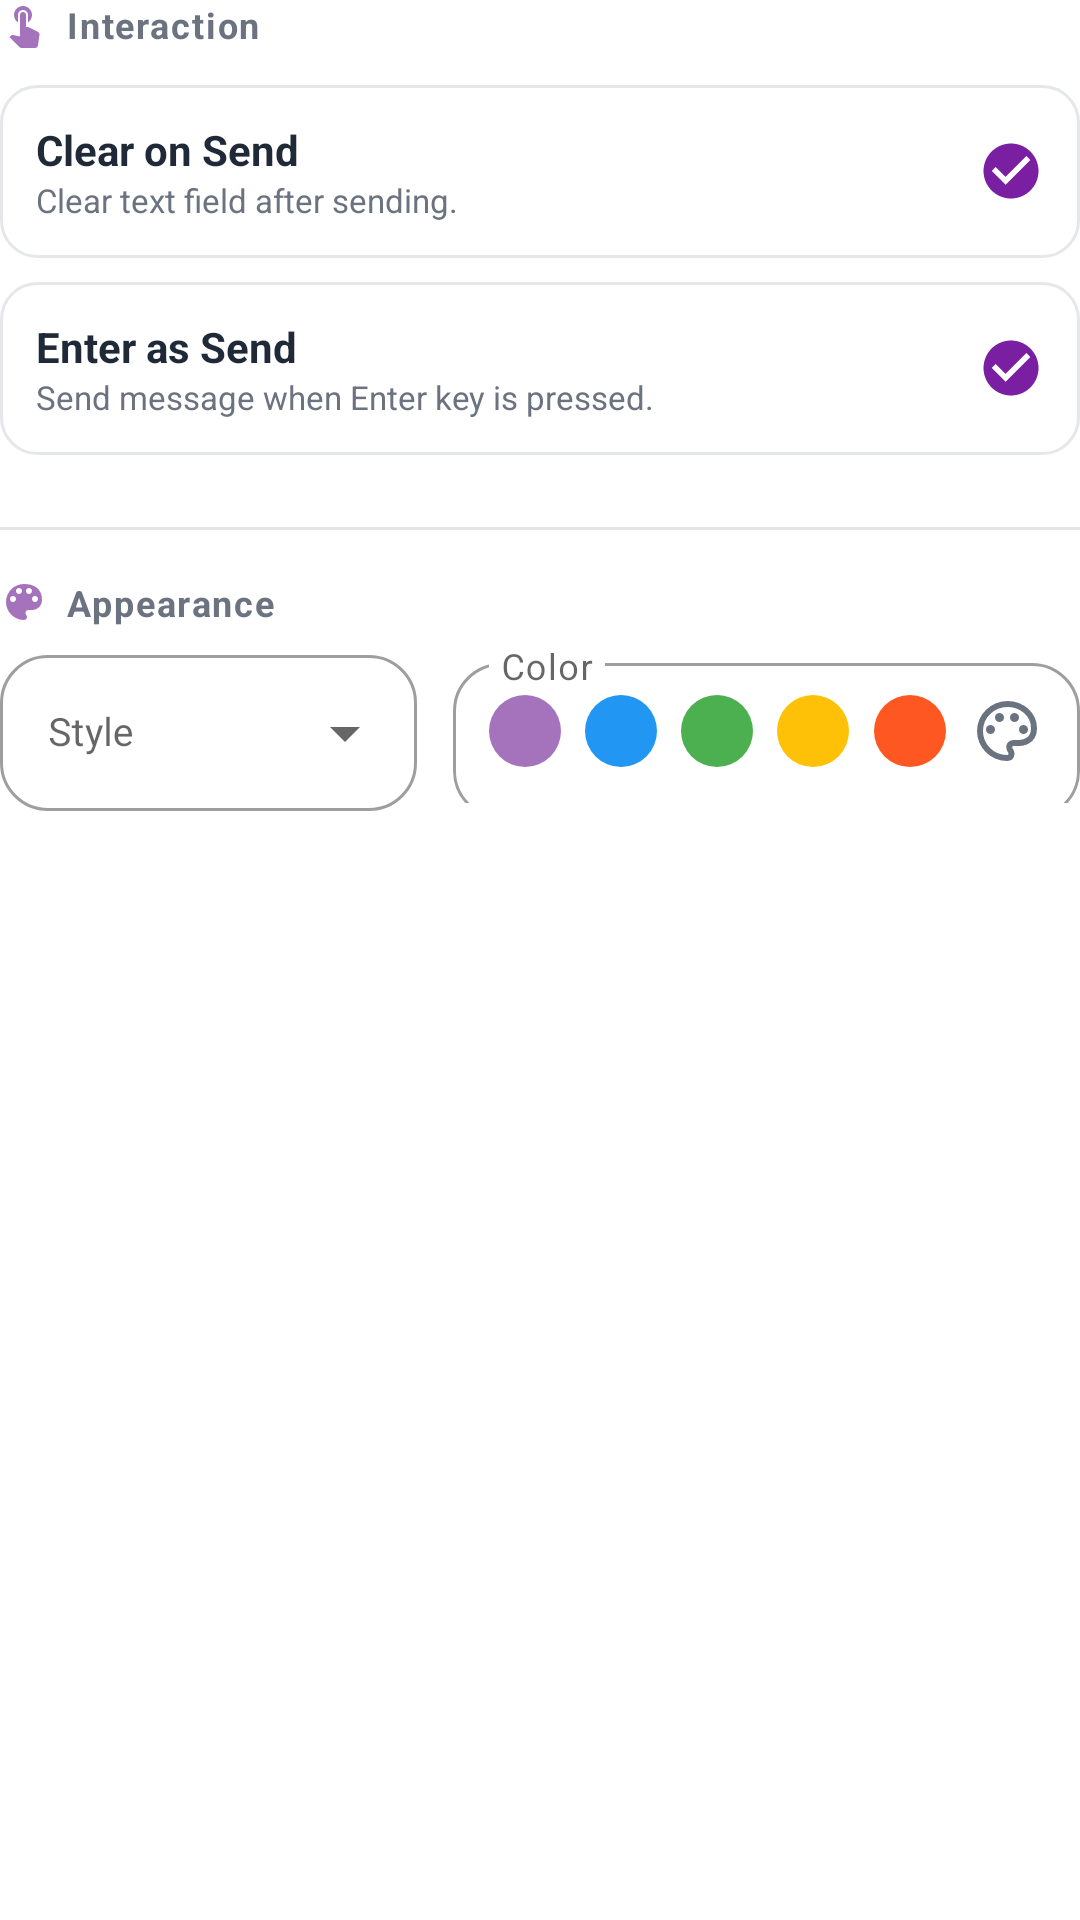

Here is an Android app screen rendered from its layout file. Give the layout XML and the strings, colors and styles it references.
<!-- AndroidManifest.xml: application theme Theme.Helloworld -->
<!-- res/layout/layout_prop_text_input.xml -->
<?xml version="1.0" encoding="utf-8"?>
<LinearLayout xmlns:android="http://schemas.android.com/apk/res/android"
    xmlns:app="http://schemas.android.com/apk/res-auto"
    android:layout_width="match_parent"
    android:layout_height="wrap_content"
    android:orientation="vertical">

    
    <LinearLayout
        android:layout_width="match_parent"
        android:layout_height="wrap_content"
        android:orientation="horizontal"
        android:gravity="start|center_vertical"
        android:layout_marginBottom="12dp">
        
        <ImageView
            android:layout_width="16dp"
            android:layout_height="16dp"
            android:src="@drawable/ic_touch_app"
            app:tint="@color/props_primary"
            android:layout_marginEnd="6dp"/>
            
        <TextView
            android:text="@string/properties_section_interaction"
            android:textSize="12sp"
            android:textStyle="bold"
            android:textColor="@color/prop_text_secondary"
            android:letterSpacing="0.05"
            android:layout_width="wrap_content"
            android:layout_height="wrap_content"/>
    </LinearLayout>

    
    <LinearLayout
        android:id="@+id/itemClearOnSend"
        android:layout_width="match_parent"
        android:layout_height="wrap_content"
        android:orientation="horizontal"
        android:padding="12dp"
        android:background="@drawable/bg_prop_item_premium"
        android:gravity="center_vertical"
        android:layout_marginBottom="8dp">
        <LinearLayout
            android:layout_width="0dp"
            android:layout_height="wrap_content"
            android:layout_weight="1"
            android:orientation="vertical">
            <TextView
                android:layout_width="wrap_content"
                android:layout_height="wrap_content"
                android:text="@string/prop_label_clear_on_send"
                android:textColor="@color/prop_text_primary"
                android:textSize="14sp"
                android:textStyle="bold"/>
            <TextView
                android:layout_width="wrap_content"
                android:layout_height="wrap_content"
                android:text="@string/prop_desc_clear_on_send"
                android:textColor="@color/prop_text_secondary"
                android:textSize="11sp"/>
        </LinearLayout>
        <ImageView
            android:id="@+id/checkClearOnSend"
            android:layout_width="22dp"
            android:layout_height="22dp"
            android:src="@drawable/ic_check_circle_premium"
            android:visibility="visible"/>
    </LinearLayout>

    
    <LinearLayout
        android:id="@+id/itemEnterAsSend"
        android:layout_width="match_parent"
        android:layout_height="wrap_content"
        android:orientation="horizontal"
        android:padding="12dp"
        android:background="@drawable/bg_prop_item_premium"
        android:gravity="center_vertical"
        android:layout_marginBottom="16dp">
        <LinearLayout
            android:layout_width="0dp"
            android:layout_height="wrap_content"
            android:layout_weight="1"
            android:orientation="vertical">
            <TextView
                android:layout_width="wrap_content"
                android:layout_height="wrap_content"
                android:text="@string/prop_label_enter_as_send"
                android:textColor="@color/prop_text_primary"
                android:textSize="14sp"
                android:textStyle="bold"/>
            <TextView
                android:layout_width="wrap_content"
                android:layout_height="wrap_content"
                android:text="@string/prop_desc_enter_as_send"
                android:textColor="@color/prop_text_secondary"
                android:textSize="11sp"/>
        </LinearLayout>
        <ImageView
            android:id="@+id/checkEnterAsSend"
            android:layout_width="22dp"
            android:layout_height="22dp"
            android:src="@drawable/ic_check_circle_premium"
            android:visibility="visible"/>
    </LinearLayout>

    <View
        android:layout_width="match_parent"
        android:layout_height="1dp"
        android:background="@color/divider_line"
        android:layout_marginTop="8dp"
        android:layout_marginBottom="16dp" />

    
    <LinearLayout
        android:layout_width="match_parent"
        android:layout_height="wrap_content"
        android:orientation="horizontal"
        android:gravity="start|center_vertical"
        android:layout_marginBottom="4dp">
        
        <ImageView
            android:layout_width="16dp"
            android:layout_height="16dp"
            android:layout_gravity="center_vertical"
            android:src="@drawable/ic_palette"
            app:tint="@color/props_primary"
            android:layout_marginEnd="6dp"/>
            
        <TextView
            android:text="@string/properties_section_appearance"
            android:textSize="12sp"
            android:textStyle="bold"
            android:textColor="@color/prop_text_secondary"
            android:letterSpacing="0.05"
            android:gravity="start|center_vertical"
            android:layout_width="wrap_content"
            android:layout_height="wrap_content"/>
    </LinearLayout>

    
    <LinearLayout
        android:layout_width="match_parent"
        android:layout_height="wrap_content"
        android:orientation="horizontal"
        android:gravity="start|center_vertical"
        android:layout_marginBottom="12dp">

        
        <com.google.android.material.textfield.TextInputLayout
            android:layout_width="0dp"
            android:layout_weight="0.4"
            android:layout_height="wrap_content" 
            android:hint="@string/prop_hint_style"
            app:boxCornerRadiusTopStart="16dp"
            app:boxCornerRadiusTopEnd="16dp"
            app:boxCornerRadiusBottomStart="16dp"
            app:boxCornerRadiusBottomEnd="16dp"
            style="@style/Widget.MaterialComponents.TextInputLayout.OutlinedBox.ExposedDropdownMenu">
            
            <AutoCompleteTextView
                 android:id="@+id/spPropStyle"
                 android:layout_width="match_parent"
                 android:layout_height="52dp"
                 android:inputType="none"
                 android:textSize="13sp"
                 android:maxLines="1"
                 app:autoSizeTextType="uniform"
                 app:autoSizeMinTextSize="10sp"
                 app:autoSizeMaxTextSize="14sp"
                 android:ellipsize="end"
                 android:textColor="@color/prop_text_primary"
                 android:gravity="start|center_vertical"
                 android:paddingStart="16dp"
                 android:paddingEnd="12dp"
                 android:popupBackground="@drawable/bg_popup_rounded"
                 android:dropDownWidth="180dp"
                 android:dropDownVerticalOffset="4dp"/>
        </com.google.android.material.textfield.TextInputLayout>

        <Space android:layout_width="12dp" android:layout_height="wrap_content"/>

        
        <include
            layout="@layout/layout_prop_generic_color"
            android:layout_width="0dp"
            android:layout_weight="0.6"
            android:layout_height="52dp" />
    </LinearLayout>

</LinearLayout>
<!-- res/layout/layout_prop_generic_color.xml (included above) -->
<?xml version="1.0" encoding="utf-8"?>
<FrameLayout xmlns:android="http://schemas.android.com/apk/res/android"
    xmlns:app="http://schemas.android.com/apk/res-auto"
    android:layout_width="match_parent"
    android:layout_height="wrap_content">

    <com.google.android.material.textfield.TextInputLayout
        android:id="@+id/containerColorInputLayout"
        android:layout_width="match_parent"
        android:layout_height="match_parent"
        app:boxCornerRadiusTopStart="16dp"
        app:boxCornerRadiusTopEnd="16dp"
        app:boxCornerRadiusBottomStart="16dp"
        app:boxCornerRadiusBottomEnd="16dp"
        app:boxBackgroundColor="@color/prop_input_bg"
        style="@style/Widget.MaterialComponents.TextInputLayout.OutlinedBox"
        android:hint="@string/prop_label_color"
        app:hintEnabled="true"
        app:expandedHintEnabled="false">
        
        <com.google.android.material.textfield.TextInputEditText
            android:layout_width="match_parent"
            android:layout_height="@dimen/prop_input_height_inner"
            android:focusable="false"
            android:clickable="false"
            android:cursorVisible="false" />
    </com.google.android.material.textfield.TextInputLayout>

    <LinearLayout
        android:layout_width="match_parent"
        android:layout_height="match_parent"
        android:orientation="horizontal"
        android:gravity="center"
        android:paddingTop="6dp"
        android:paddingBottom="2dp"
        android:paddingStart="8dp"
        android:paddingEnd="8dp">
        
        <FrameLayout android:layout_width="0dp" android:layout_weight="1" android:layout_height="match_parent">
            <View android:id="@+id/vColor1" android:layout_width="24dp" android:layout_height="24dp" android:layout_gravity="center" android:background="@drawable/shape_circle_color" android:backgroundTint="#a573bc"/>
        </FrameLayout>
        
        <FrameLayout android:layout_width="0dp" android:layout_weight="1" android:layout_height="match_parent">
            <View android:id="@+id/vColor2" android:layout_width="24dp" android:layout_height="24dp" android:layout_gravity="center" android:background="@drawable/shape_circle_color" android:backgroundTint="#2196F3"/>
        </FrameLayout>
        
        <FrameLayout android:layout_width="0dp" android:layout_weight="1" android:layout_height="match_parent">
            <View android:id="@+id/vColor3" android:layout_width="24dp" android:layout_height="24dp" android:layout_gravity="center" android:background="@drawable/shape_circle_color" android:backgroundTint="#4CAF50"/>
        </FrameLayout>
        
        <FrameLayout android:layout_width="0dp" android:layout_weight="1" android:layout_height="match_parent">
            <View android:id="@+id/vColor4" android:layout_width="24dp" android:layout_height="24dp" android:layout_gravity="center" android:background="@drawable/shape_circle_color" android:backgroundTint="#FFC107"/>
        </FrameLayout>
        
        <FrameLayout android:layout_width="0dp" android:layout_weight="1" android:layout_height="match_parent">
            <View android:id="@+id/vColor5" android:layout_width="24dp" android:layout_height="24dp" android:layout_gravity="center" android:background="@drawable/shape_circle_color" android:backgroundTint="#FF5722"/>
        </FrameLayout>
        
        
        <FrameLayout android:layout_width="0dp" android:layout_weight="1" android:layout_height="match_parent">
            <ImageView
                 android:id="@+id/btnColorCustom"
                 android:layout_width="24dp"
                 android:layout_height="24dp"
                 android:layout_gravity="center"
                 android:src="@drawable/ic_palette_open"
                 app:tint="@color/prop_text_secondary"/>
        </FrameLayout>
    </LinearLayout>
</FrameLayout>
<!-- resources referenced by this layout -->
<resources>
  <color name="divider_line">#1A000000</color>
  <color name="prop_input_bg">#FFFFFF</color>
  <color name="prop_text_primary">#1F2937</color>
  <color name="prop_text_secondary">#6B7280</color>
  <color name="props_primary">#a573bc</color>
  <dimen name="prop_input_height_inner">52dp</dimen>
  <!-- drawable bg_popup_rounded (drawable) -->
  <?xml version="1.0" encoding="utf-8"?>
  <shape xmlns:android="http://schemas.android.com/apk/res/android">
      <solid android:color="@color/popup_bg_color" />
      <corners android:radius="12dp" />
      <padding android:left="8dp" android:right="8dp" android:top="8dp" android:bottom="8dp"/>
      <stroke android:width="1dp" android:color="#E0E0E0"/>
  </shape>
  <!-- drawable bg_prop_item_premium (drawable) -->
  <?xml version="1.0" encoding="utf-8"?>
  <shape xmlns:android="http://schemas.android.com/apk/res/android">
      <solid android:color="@color/prop_input_bg"/>
      <corners android:radius="12dp"/>
      <stroke
          android:width="1dp"
          android:color="@color/prop_stroke_color"/>
  </shape>
  <!-- drawable ic_check_circle_premium (drawable) -->
  <?xml version="1.0" encoding="utf-8"?>
  <vector xmlns:android="http://schemas.android.com/apk/res/android"
      android:width="24dp"
      android:height="24dp"
      android:viewportWidth="24"
      android:viewportHeight="24">
      <path
          android:fillColor="@color/icy_primary"
          android:pathData="M12,2C6.48,2 2,6.48 2,12s4.48,10 10,10 10,-4.48 10,-10S17.52,2 12,2zM10,17l-5,-5 1.41,-1.41L10,14.17l7.59,-7.59L19,8l-9,9z"/>
  </vector>
  <!-- drawable shape_circle_color (drawable) -->
  <?xml version="1.0" encoding="utf-8"?>
  <shape xmlns:android="http://schemas.android.com/apk/res/android" android:shape="oval">
      <solid android:color="#FFFFFF"/>
      <size android:width="20dp" android:height="20dp"/>
  </shape>
  <string name="prop_desc_clear_on_send">Clear text field after sending.</string>
  <string name="prop_desc_enter_as_send">Send message when Enter key is pressed.</string>
  <string name="prop_hint_style">Style</string>
  <string name="prop_label_clear_on_send">Clear on Send</string>
  <string name="prop_label_color">Color</string>
  <string name="prop_label_enter_as_send">Enter as Send</string>
  <string name="properties_section_appearance">Appearance</string>
  <string name="properties_section_interaction">Interaction</string>
  <color name="popup_bg_color">#FFFFFF</color>
  <color name="prop_stroke_color">#E5E7EB</color>
  <color name="icy_primary">#7B1FA2</color>
  <color name="purple_500">#FF6200EE</color>
  <color name="purple_700">#FF3700B3</color>
  <color name="white">#FFFFFFFF</color>
  <color name="teal_200">#FF03DAC5</color>
  <color name="teal_700">#FF018786</color>
  <color name="black">#FF000000</color>
  <style name="Widget.App.AutoCompleteTextView.Properties.Dropdown" parent="Widget.AppCompat.AutoCompleteTextView">
          <item name="android:minHeight">@dimen/prop_input_height_inner</item>
          <item name="android:textSize">@dimen/prop_dropdown_text_size</item>
          <item name="android:textColor">@color/prop_text_primary</item>
          <item name="android:gravity">center_vertical</item>
          <item name="android:paddingStart">@dimen/prop_dropdown_padding_horizontal</item>
          <item name="android:paddingEnd">@dimen/prop_dropdown_padding_horizontal</item>
          <item name="android:maxLines">1</item>
          <item name="android:ellipsize">end</item>
      </style>
  <dimen name="prop_dropdown_text_size">13sp</dimen>
  <dimen name="prop_dropdown_padding_horizontal">16dp</dimen>
</resources>
